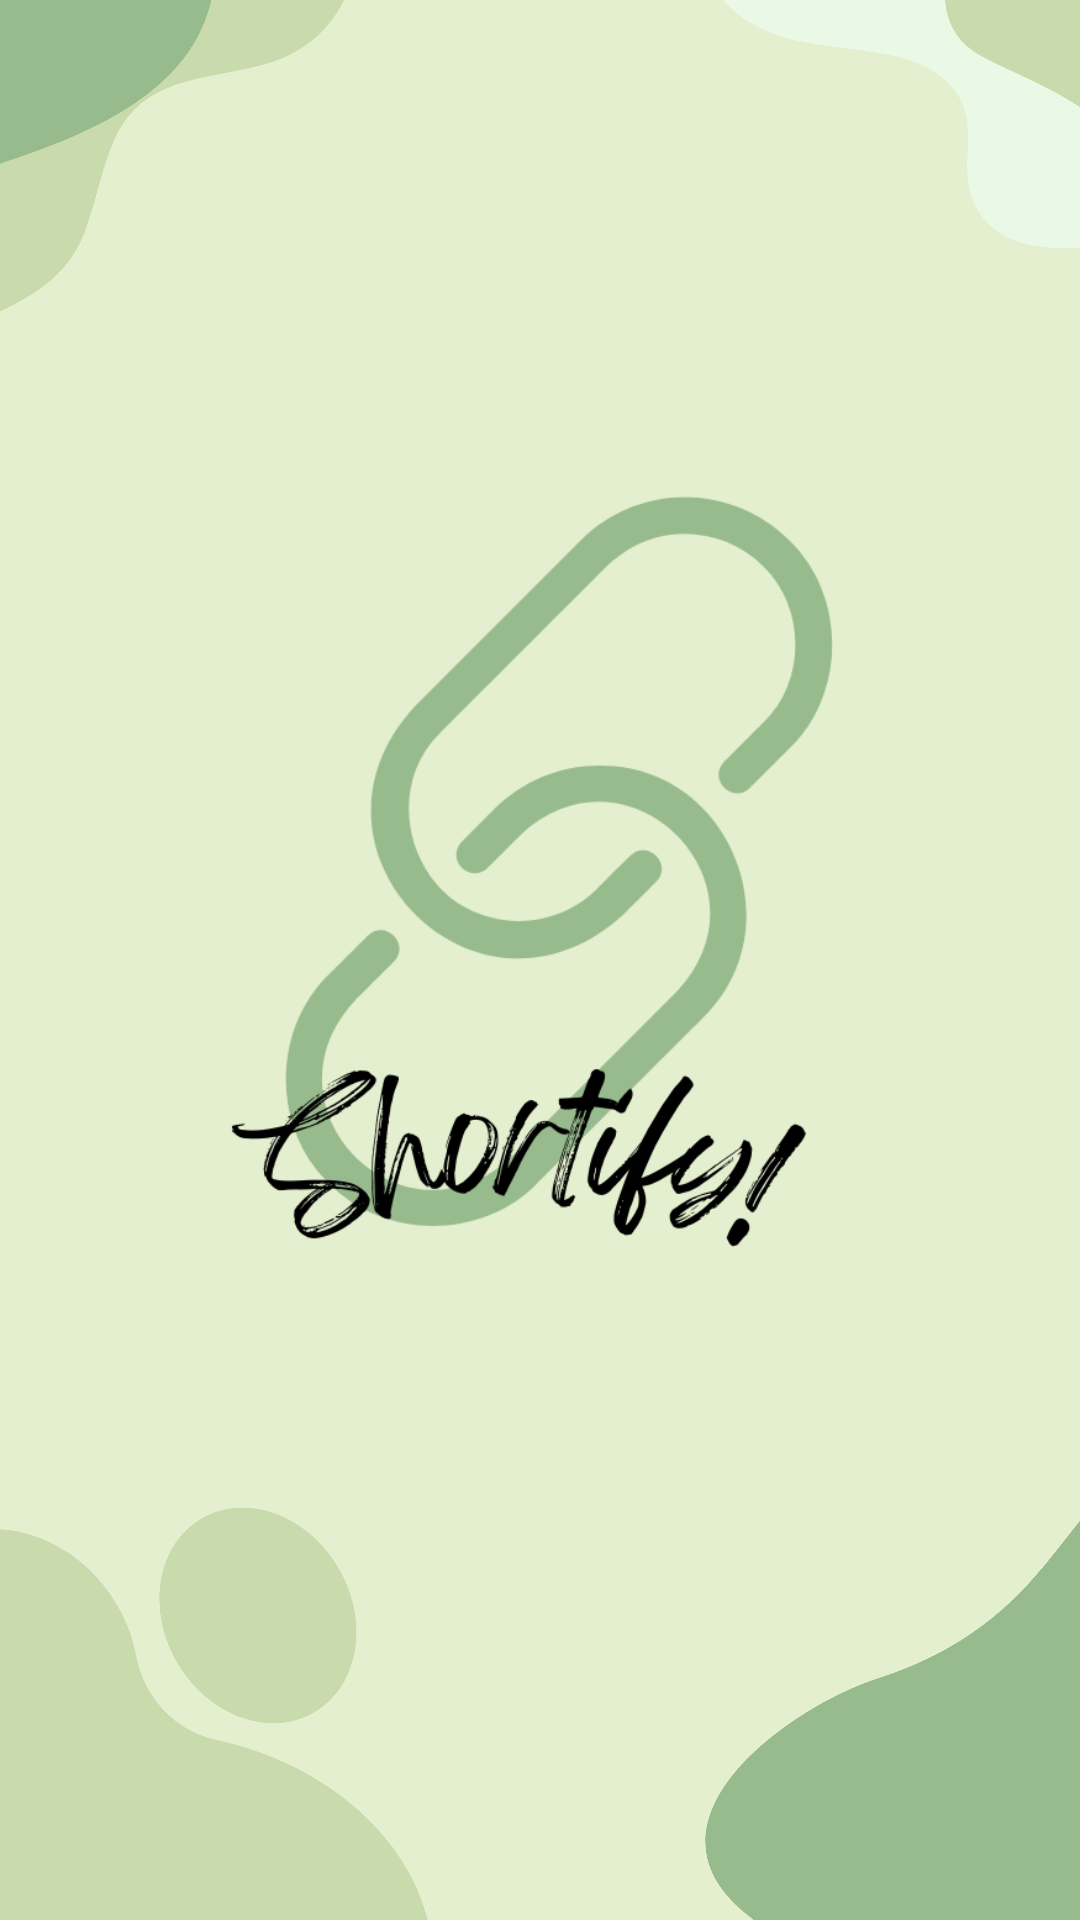

Reconstruct the res/layout file that produces this screen, plus the resources it refers to.
<!-- AndroidManifest.xml: application theme Theme.URLMgr -->
<!-- res/layout/activity_splash.xml -->
<?xml version="1.0" encoding="utf-8"?>
<RelativeLayout xmlns:android="http://schemas.android.com/apk/res/android"
    android:layout_width="match_parent"
    android:layout_height="match_parent"
    android:background="@drawable/bg_main"
    android:gravity="center">

    <ImageView
        android:id="@+id/logo"
        android:layout_width="wrap_content"
        android:layout_height="wrap_content"
        android:src="@drawable/shortify" /> 

</RelativeLayout>
<!-- resources referenced by this layout -->
<resources>
  <!-- drawable bg_main: png bitmap (drawable, 170318 bytes) -->
  <!-- drawable shortify: png bitmap (drawable, 46946 bytes) -->
  <style name="Theme.URLMgr" parent="Base.Theme.URLMgr" />
  <style name="Base.Theme.URLMgr" parent="Theme.Material3.DayNight.NoActionBar">
          
          
      </style>
</resources>
